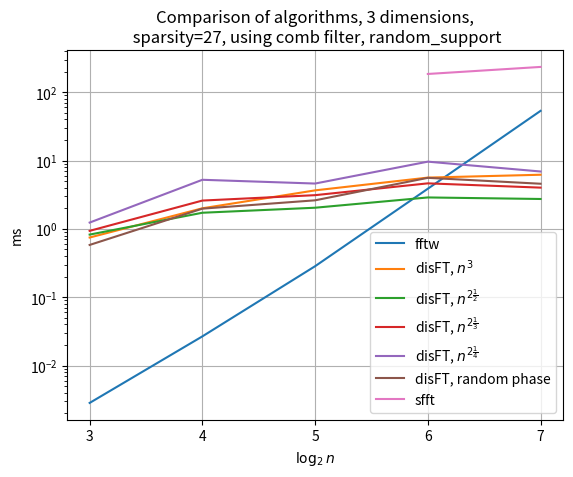

Python code for this plot:
import matplotlib.pyplot as plt
import numpy as np

milsec = 1e6

p = [
    3,
    4,
    5,
    6,
    7,
]
fftw = [
    2838,
    26736,
    284525,
    3875702,
    53453656,
]
rank1 = [
    747935,
    2003619,
    3665210,
    5638472,
    6206940,
]
rank2 = [
    825795,
    1724183,
    2042071,
    2887528,
    2741810,
]
rank3 = [
    936691,
    2599587,
    3119049,
    4643492,
    4020754,
]
rank4 = [
    1238314,
    5237258,
    4613761,
    9648533,
    6924271,
]
rand_phase = [
    582755,
    1979812,
    2621370,
    5593132,
    4582832,
]

graphs = {
    'fftw': fftw,
    'disFT, $n^3$': rank1,
    r'disFT, $n^{2\frac{1}{2}}$': rank2,
    r'disFT, $n^{2\frac{1}{3}}$': rank3,
    r'disFT, $n^{2\frac{1}{4}}$': rank4,
    r'disFT, random phase' : rand_phase,
}

ax = plt.axes()
ax.set_xticks(p)

for gr in graphs.items():
    plt.plot(p, np.array(gr[1]) / milsec, label=gr[0])

p = [
    6,
    7,
]
sfft = [
    185327698,
    234982192,
]

plt.plot(p, np.array(sfft) / milsec, label='sfft')

plt.legend()
plt.title("Comparison of algorithms, 3 dimensions,\n sparsity=27, using comb filter, random_support")
plt.xlabel(r"$\log_2 n$")
plt.ylabel("ms")
plt.grid()
plt.yscale('log')
#plt.show()
plt.savefig('with_comb.png', dpi=300)
